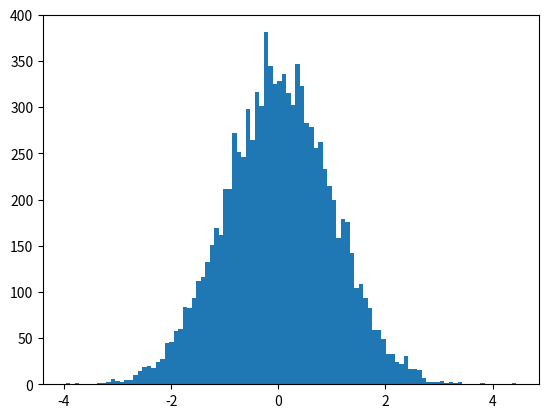

Python code for this plot:
import numpy
import matplotlib.pyplot as plt
#正态分布及画图
x=numpy.random.normal(0.0,1.0,10000)#平均值（中轴线的位置），标准差（很少与平均值偏离1）
plt.hist(x,100)
plt.show()